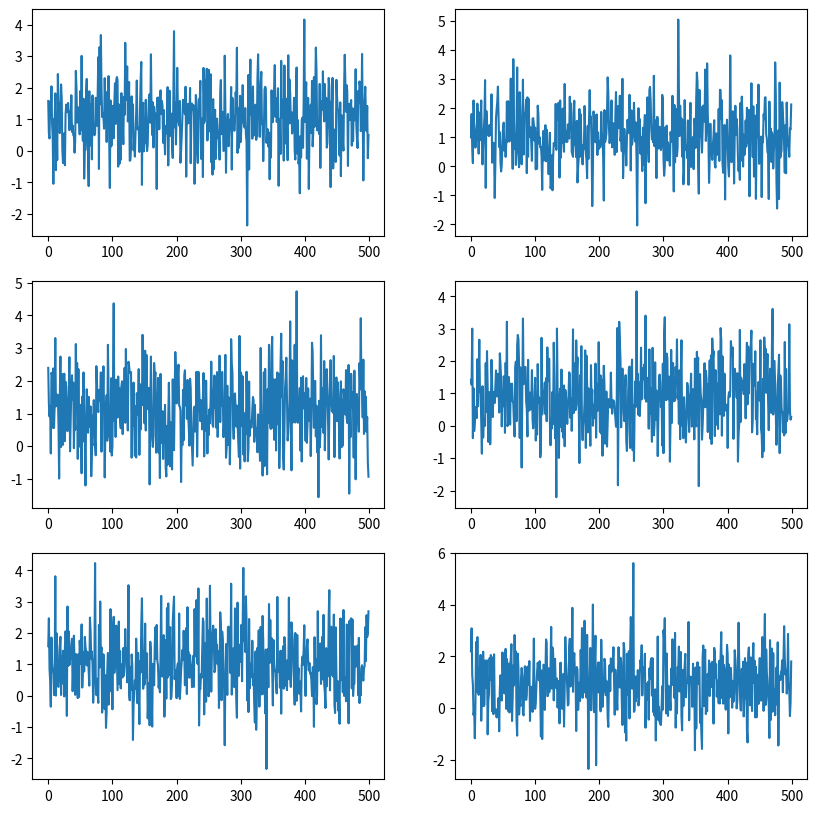
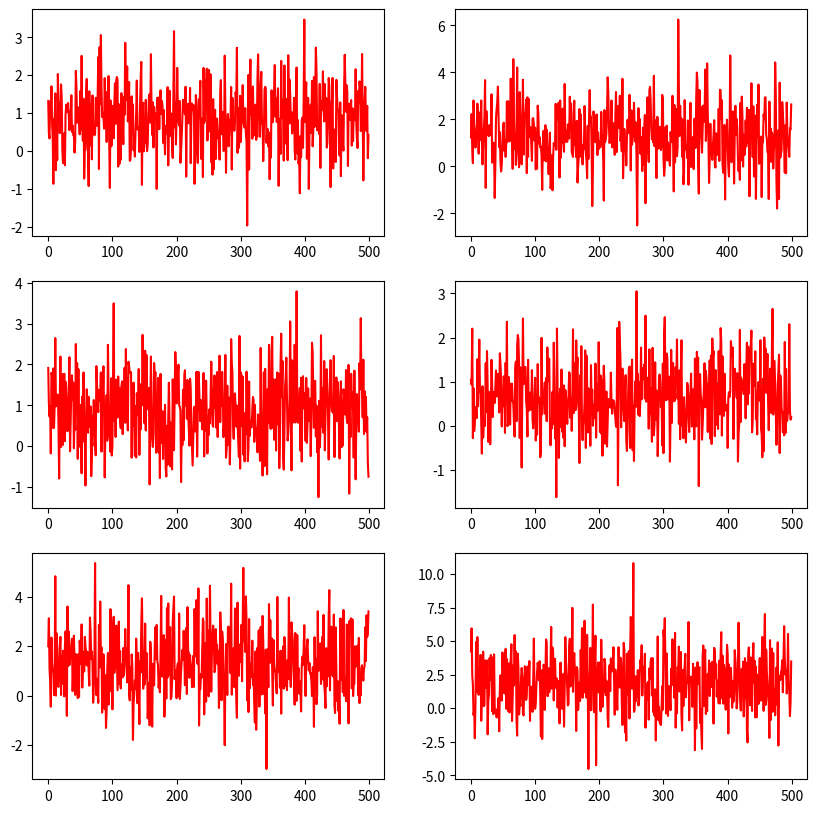

The matplotlib source for these figures, in order:
import numpy as np
import matplotlib.pyplot as plt


class Scaling(object):
    """Scaling the input time-series data randomly with a given probability.
    
    Args:
        p          (float): probability of applying scaling factor to the input signal.
        sigma      (float): controls the standard deviation of the scaling factor,.
    """
    def __init__(self, p=0.5, sigma=0.1):
        self.p = p
        self.sigma = sigma

    def __call__(self, signal):
        """signal: [channel, length]"""
        if np.random.uniform(0, 1) < self.p:
            channels = signal.shape[0]
            length = signal.shape[1]
            self.scalingFactor = np.random.normal(loc=1.0, scale=self.sigma, size=(1, channels))
            self.factor = np.matmul(np.ones((length, 1)), self.scalingFactor).transpose(1, 0)
            signal_ = np.array(signal).copy()
            signal_ *= self.factor
            return signal_
        return signal


if __name__ == '__main__':
    data = np.random.normal(loc=1, scale=1, size=(6, 500))
    gn = Scaling(p=1.0, sigma=0.5)
    aug_data = gn(data)

    raw_fig = plt.figure(figsize=(10, 10))
    for plt_index in range(1, 7):
        ax = raw_fig.add_subplot(3, 2, plt_index)
        ax.plot(list(range(500)), data[plt_index-1])

    aug_fig = plt.figure(figsize=(10, 10))
    for plt_index in range(1, 7):
        ax = aug_fig.add_subplot(3, 2, plt_index)
        ax.plot(list(range(500)), aug_data[plt_index-1], color='r')
    plt.show()

